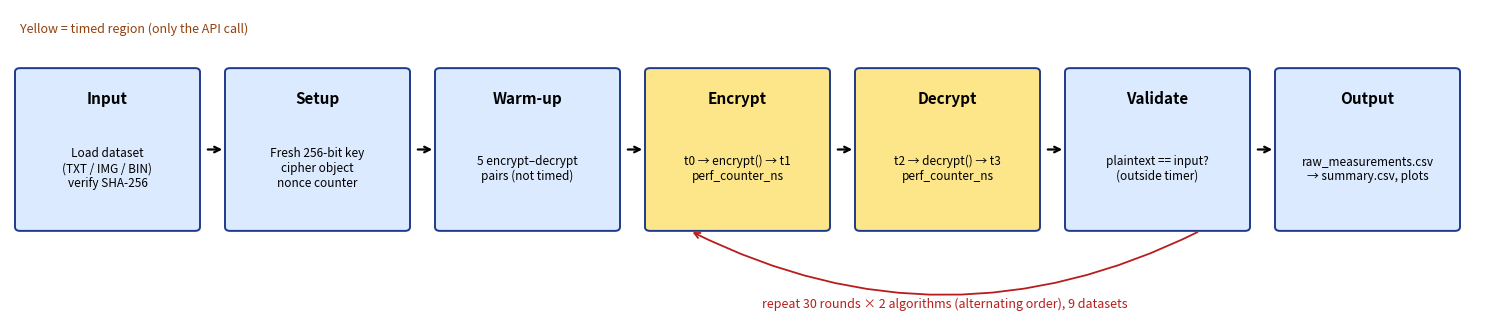

Write the Python code that produced this figure.
"""
Vẽ sơ đồ luồng chương trình benchmark -> fig_flow.png
Chạy: python flow_diagram.py
"""
import matplotlib
matplotlib.use("Agg")
import matplotlib.pyplot as plt
from matplotlib.patches import FancyBboxPatch

steps = [
    ("Input", "Load dataset\n(TXT / IMG / BIN)\nverify SHA-256"),
    ("Setup", "Fresh 256-bit key\ncipher object\nnonce counter"),
    ("Warm-up", "5 encrypt–decrypt\npairs (not timed)"),
    ("Encrypt", "t0 → encrypt() → t1\nperf_counter_ns"),
    ("Decrypt", "t2 → decrypt() → t3\nperf_counter_ns"),
    ("Validate", "plaintext == input?\n(outside timer)"),
    ("Output", "raw_measurements.csv\n→ summary.csv, plots"),
]
timed = {"Encrypt", "Decrypt"}

fig, ax = plt.subplots(figsize=(15, 3.4))
ax.set_xlim(0, len(steps) * 2.1)
ax.set_ylim(-0.6, 3.4)
ax.axis("off")
for i, (title, body) in enumerate(steps):
    x = i * 2.1 + 0.1
    color = "#fde68a" if title in timed else "#dbeafe"
    ax.add_patch(FancyBboxPatch((x, 0.6), 1.75, 2.0, boxstyle="round,pad=0.05",
                                fc=color, ec="#1e3a8a", lw=1.4))
    ax.text(x + 0.875, 2.25, title, ha="center", va="center", fontsize=11, weight="bold")
    ax.text(x + 0.875, 1.35, body, ha="center", va="center", fontsize=8.5)
    if i < len(steps) - 1:
        ax.annotate("", xy=(x + 2.05, 1.6), xytext=(x + 1.85, 1.6),
                    arrowprops=dict(arrowstyle="->", lw=1.6))
# vòng lặp 30 lần
x0, x1 = 3 * 2.1 + 0.5, 5 * 2.1 + 1.4
ax.annotate("", xy=(x0, 0.55), xytext=(x1, 0.55),
            arrowprops=dict(arrowstyle="->", lw=1.3, connectionstyle="arc3,rad=-0.25", color="#b91c1c"))
ax.text((x0 + x1) / 2, -0.45, "repeat 30 rounds × 2 algorithms (alternating order), 9 datasets",
        ha="center", fontsize=9, color="#b91c1c")
ax.text(0.1, 3.1, "Yellow = timed region (only the API call)", fontsize=9, color="#92400e")
fig.tight_layout()
fig.savefig("fig_flow.png", dpi=200)
print("fig_flow.png saved")
